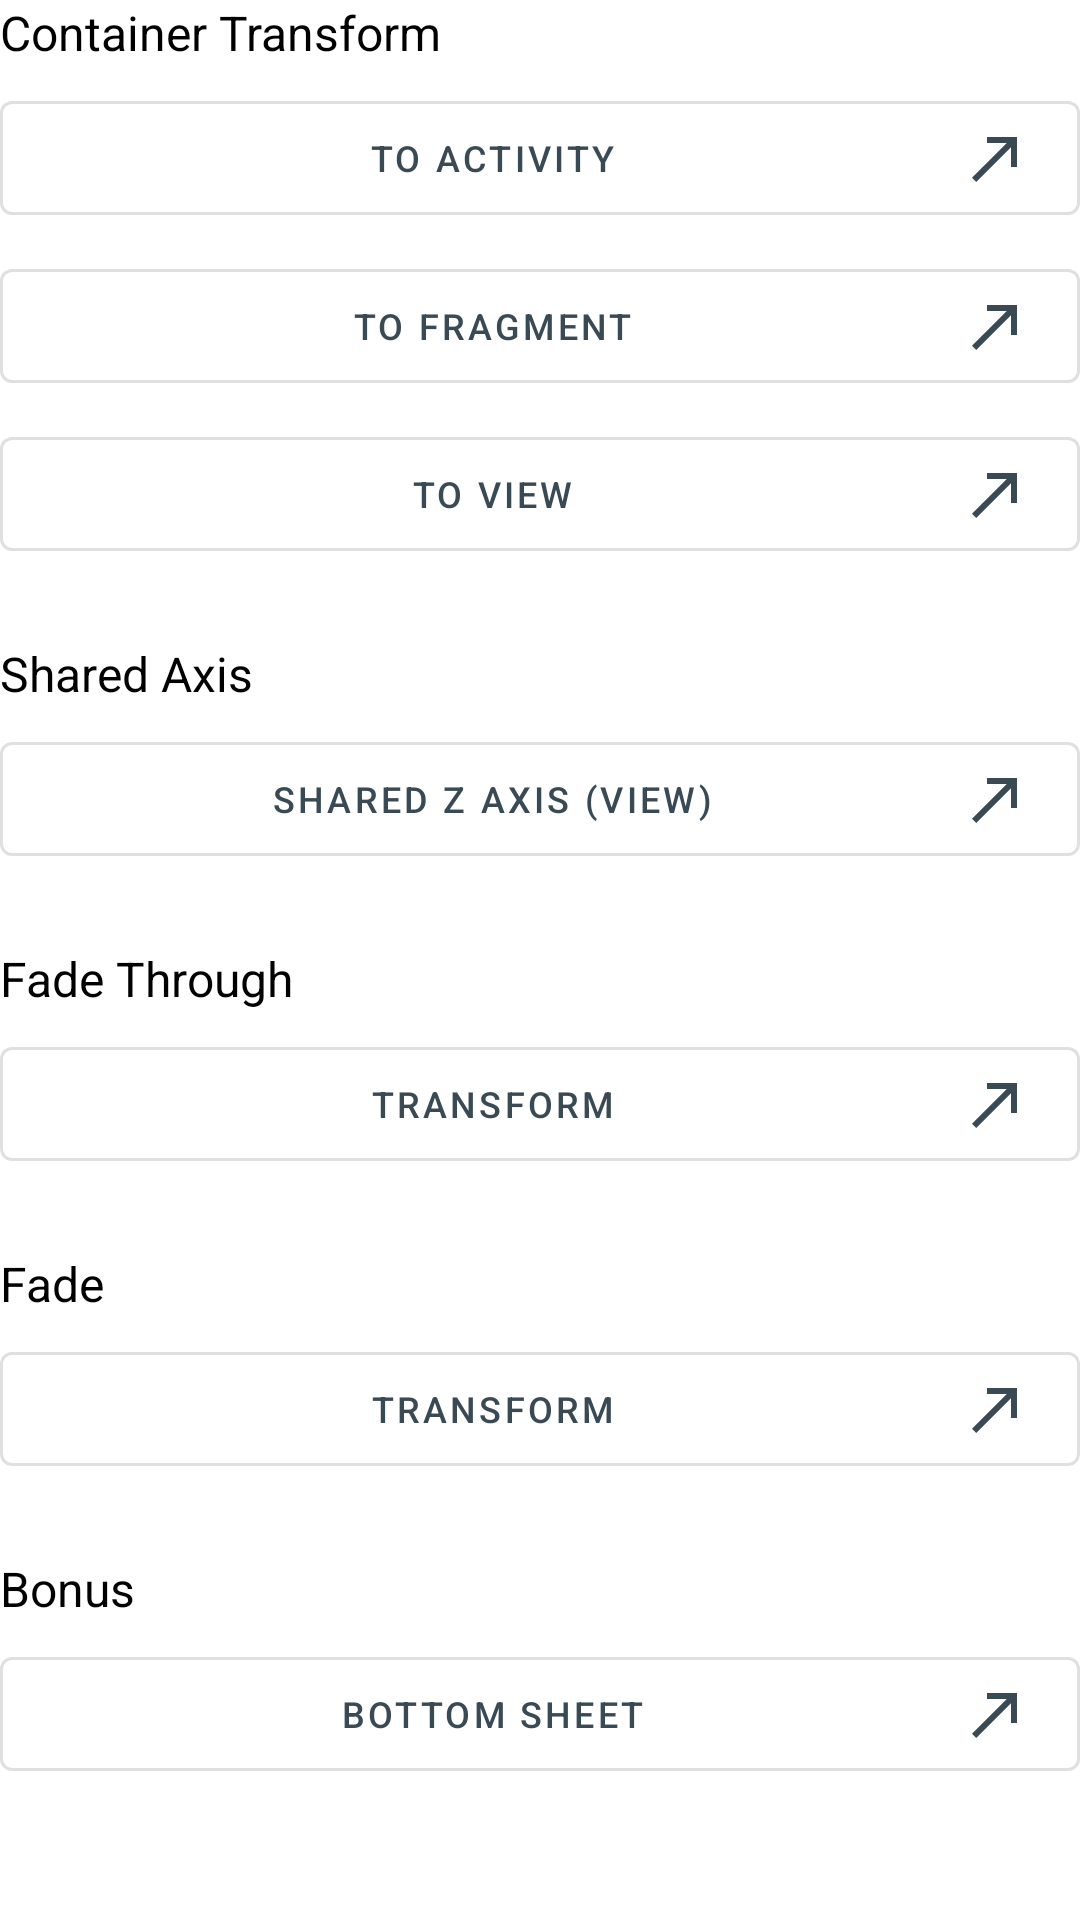

Reconstruct the res/layout file that produces this screen, plus the resources it refers to.
<!-- AndroidManifest.xml: application theme AppTheme -->
<!-- res/layout/fragment_component_list.xml -->
<?xml version="1.0" encoding="utf-8"?>
<ScrollView xmlns:android="http://schemas.android.com/apk/res/android"
    xmlns:app="http://schemas.android.com/apk/res-auto"
    android:layout_width="match_parent"
    android:layout_height="match_parent">

    <androidx.constraintlayout.widget.ConstraintLayout
        android:layout_width="match_parent"
        android:layout_height="wrap_content">

        <androidx.appcompat.widget.AppCompatTextView
            android:id="@+id/actv_container_transform"
            android:layout_width="wrap_content"
            android:layout_height="wrap_content"
            android:text="@string/container_transform"
            android:textColor="@android:color/black"
            android:textSize="16sp"
            app:layout_constraintStart_toStartOf="parent"
            app:layout_constraintTop_toTopOf="parent" />

        <com.google.android.material.button.MaterialButton
            android:id="@+id/mb_to_activity"
            style="@style/MaterialButton.Outlined.CustomIconed"
            android:layout_marginTop="6dp"
            android:text="@string/to_activity"
            android:transitionName="@string/shared_container_to_activity"
            app:icon="@drawable/ic_arrow_start"
            app:layout_constraintEnd_toEndOf="parent"
            app:layout_constraintStart_toStartOf="parent"
            app:layout_constraintTop_toBottomOf="@id/actv_container_transform" />

        <com.google.android.material.button.MaterialButton
            android:id="@+id/mb_to_fragment"
            style="@style/MaterialButton.Outlined.CustomIconed"
            android:layout_marginTop="6dp"
            android:text="@string/to_fragment"
            android:transitionName="@string/shared_container_to_fragment"
            app:icon="@drawable/ic_arrow_start"
            app:layout_constraintEnd_toEndOf="parent"
            app:layout_constraintStart_toStartOf="parent"
            app:layout_constraintTop_toBottomOf="@id/mb_to_activity" />

        <com.google.android.material.button.MaterialButton
            android:id="@+id/mb_to_view"
            style="@style/MaterialButton.Outlined.CustomIconed"
            android:layout_marginTop="6dp"
            android:text="@string/to_view"
            app:icon="@drawable/ic_arrow_start"
            app:layout_constraintEnd_toEndOf="parent"
            app:layout_constraintStart_toStartOf="parent"
            app:layout_constraintTop_toBottomOf="@id/mb_to_fragment" />

        <androidx.constraintlayout.widget.ConstraintLayout
            android:id="@+id/cl_view_transform"
            android:layout_width="match_parent"
            android:layout_height="wrap_content"
            android:layout_marginTop="6dp"
            android:visibility="gone"
            app:layout_constraintEnd_toEndOf="parent"
            app:layout_constraintStart_toStartOf="parent"
            app:layout_constraintTop_toBottomOf="@id/mb_to_fragment">

            <androidx.appcompat.widget.AppCompatTextView
                android:id="@+id/actv_transform_view_title"
                android:layout_width="0dp"
                android:layout_height="wrap_content"
                android:gravity="center_horizontal"
                android:text="@string/container_transform_to_view"
                app:layout_constraintTop_toTopOf="parent"
                app:layout_constraintEnd_toEndOf="parent"
                app:layout_constraintStart_toStartOf="parent" />

            <androidx.appcompat.widget.AppCompatImageView
                android:id="@+id/aciv_image"
                android:layout_width="wrap_content"
                android:layout_height="wrap_content"
                android:layout_marginTop="8dp"
                app:layout_constraintLeft_toLeftOf="parent"
                app:layout_constraintRight_toRightOf="parent"
                app:layout_constraintTop_toBottomOf="@id/actv_transform_view_title"
                app:srcCompat="@mipmap/ic_launcher" />

        </androidx.constraintlayout.widget.ConstraintLayout>

        <androidx.appcompat.widget.AppCompatTextView
            android:id="@+id/actv_shared_axis"
            android:layout_width="wrap_content"
            android:layout_height="wrap_content"
            android:layout_marginTop="24dp"
            android:text="@string/shared_axis"
            android:textColor="@android:color/black"
            android:textSize="16sp"
            app:layout_constraintStart_toStartOf="parent"
            app:layout_constraintTop_toBottomOf="@id/mb_to_view"
            app:layout_goneMarginTop="128dp"/>

        <com.google.android.material.button.MaterialButton
            android:id="@+id/mb_shared_z"
            style="@style/MaterialButton.Outlined.CustomIconed"
            android:layout_marginTop="6dp"
            android:text="@string/shared_z_axis"
            app:icon="@drawable/ic_arrow_start"
            app:layout_constraintEnd_toEndOf="parent"
            app:layout_constraintStart_toStartOf="parent"
            app:layout_constraintTop_toBottomOf="@id/actv_shared_axis" />

        <androidx.appcompat.widget.AppCompatTextView
            android:id="@+id/actv_fade_through"
            android:layout_width="wrap_content"
            android:layout_height="wrap_content"
            android:layout_marginTop="24dp"
            android:text="@string/fade_through"
            android:textColor="@android:color/black"
            android:textSize="16sp"
            app:layout_constraintStart_toStartOf="parent"
            app:layout_constraintTop_toBottomOf="@id/mb_shared_z" />

        <com.google.android.material.button.MaterialButton
            android:id="@+id/mb_fade_through"
            style="@style/MaterialButton.Outlined.CustomIconed"
            android:layout_marginTop="6dp"
            android:text="@string/transform"
            app:icon="@drawable/ic_arrow_start"
            app:layout_constraintEnd_toEndOf="parent"
            app:layout_constraintStart_toStartOf="parent"
            app:layout_constraintTop_toBottomOf="@id/actv_fade_through" />

        <androidx.appcompat.widget.AppCompatTextView
            android:id="@+id/actv_fade"
            android:layout_width="wrap_content"
            android:layout_height="wrap_content"
            android:layout_marginTop="24dp"
            android:text="@string/fade"
            android:textColor="@android:color/black"
            android:textSize="16sp"
            app:layout_constraintStart_toStartOf="parent"
            app:layout_constraintTop_toBottomOf="@id/mb_fade_through" />

        <com.google.android.material.button.MaterialButton
            android:id="@+id/mb_fade"
            style="@style/MaterialButton.Outlined.CustomIconed"
            android:layout_marginTop="6dp"
            android:text="@string/transform"
            app:icon="@drawable/ic_arrow_start"
            app:layout_constraintEnd_toEndOf="parent"
            app:layout_constraintStart_toStartOf="parent"
            app:layout_constraintTop_toBottomOf="@id/actv_fade" />

        <androidx.appcompat.widget.AppCompatTextView
            android:id="@+id/actv_bonus"
            android:layout_width="wrap_content"
            android:layout_height="wrap_content"
            android:layout_marginTop="24dp"
            android:text="@string/bonus"
            android:textColor="@android:color/black"
            android:textSize="16sp"
            app:layout_constraintStart_toStartOf="parent"
            app:layout_constraintTop_toBottomOf="@id/mb_fade" />

        <com.google.android.material.button.MaterialButton
            android:id="@+id/mb_bottom_sheet"
            style="@style/MaterialButton.Outlined.CustomIconed"
            android:layout_marginTop="6dp"
            android:text="@string/bottom_sheet"
            app:icon="@drawable/ic_arrow_start"
            app:layout_constraintEnd_toEndOf="parent"
            app:layout_constraintStart_toStartOf="parent"
            app:layout_constraintTop_toBottomOf="@id/actv_bonus" />

    </androidx.constraintlayout.widget.ConstraintLayout>

</ScrollView>
<!-- resources referenced by this layout -->
<resources>
  <!-- drawable ic_arrow_start (drawable) -->
  <vector android:height="24dp" android:tint="@color/colorPrimary"
      android:viewportHeight="24" android:viewportWidth="24"
      android:width="24dp" xmlns:android="http://schemas.android.com/apk/res/android">
      <path android:fillColor="@android:color/white" android:pathData="M9,5v2h6.59L4,18.59 5.41,20 17,8.41V15h2V5z"/>
  </vector>
  <string name="bonus">Bonus</string>
  <string name="bottom_sheet">Bottom Sheet</string>
  <string name="container_transform">Container Transform</string>
  <string name="container_transform_to_view">Container transform to View</string>
  <string name="fade">Fade</string>
  <string name="fade_through">Fade Through</string>
  <string name="shared_axis">Shared Axis</string>
  <string name="shared_container_to_activity">shared_container_to_activity</string>
  <string name="shared_container_to_fragment">shared_container_to_fragment</string>
  <string name="shared_z_axis">Shared Z Axis (View)</string>
  <string name="to_activity">To Activity</string>
  <string name="to_fragment">To Fragment</string>
  <string name="to_view">To View</string>
  <string name="transform">Transform</string>
  <style name="MaterialButton.Outlined.CustomIconed" parent="Widget.MaterialComponents.Button.OutlinedButton.Icon">
          <item name="android:layout_width">0dp</item>
          <item name="android:layout_height">50dp</item>
          <item name="android:textColor">@color/colorPrimary</item>
          <item name="android:textSize">12sp</item>
          <item name="iconGravity">end</item>
          <item name="iconTint">@color/colorPrimary</item>
      </style>
  <style name="AppTheme" parent="Theme.MaterialComponents.Light.DarkActionBar">
          
          <item name="android:windowActivityTransitions">true</item>
          <item name="colorPrimary">@color/colorPrimary</item>
          <item name="colorPrimaryDark">@color/colorPrimaryDark</item>
          <item name="colorAccent">@color/colorAccent</item>
      </style>
  <color name="colorPrimary">#3a4a54</color>
  <color name="colorPrimaryDark">#e8a348</color>
  <color name="colorAccent">#27476E</color>
</resources>
